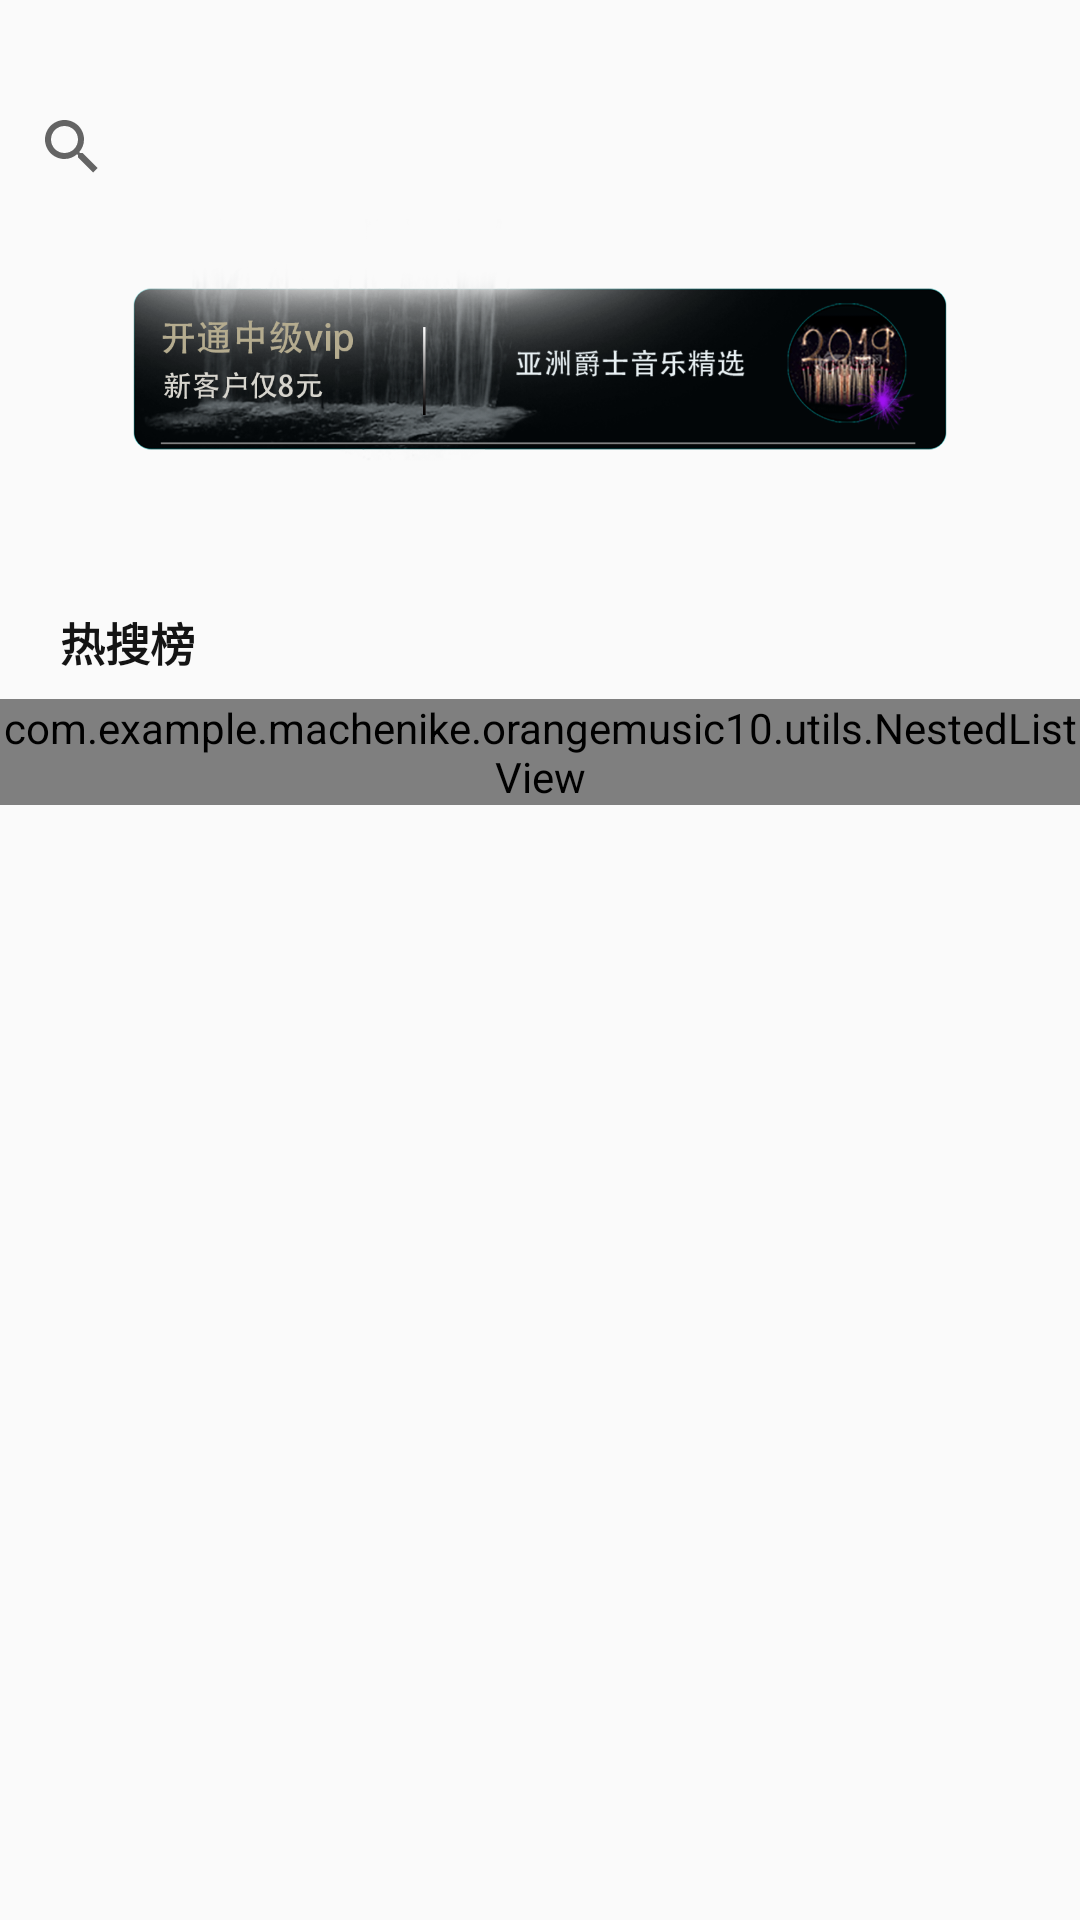

The Android layout XML behind this screen, and the referenced resources:
<!-- AndroidManifest.xml: application theme AppTheme -->
<!-- res/layout/search_music.xml -->
<?xml version="1.0" encoding="utf-8"?>

<LinearLayout xmlns:android="http://schemas.android.com/apk/res/android"
    android:layout_width="match_parent"
    android:layout_height="match_parent"
    android:orientation="vertical">

    <SearchView
        android:id="@+id/sv"
        android:layout_marginTop="25dp"
        android:layout_width="match_parent"
        android:layout_height="wrap_content">

    </SearchView>


    <ScrollView
        android:layout_width="match_parent"
        android:layout_height="match_parent">

        <LinearLayout
            android:orientation="vertical"
            android:layout_width="match_parent"
            android:layout_height="match_parent"
            >

            <ImageView
                android:layout_width="match_parent"
                android:layout_height="100dp"
                android:layout_gravity="center"
                android:src="@mipmap/guanggao"/>

            <TextView
                android:layout_width="match_parent"
                android:layout_height="20dp"
                android:layout_marginTop="30dp"
                android:layout_marginLeft="20dp"
                android:text="热搜榜"
                android:textColor="@color/dark"
                android:textSize="15dp"
                android:textStyle="bold" />


            <com.example.machenike.orangemusic10.utils.NestedListView
                android:id="@+id/lv"
                android:divider="@null"
                android:layout_width="match_parent"
                android:layout_height="match_parent"
                android:layout_marginTop="10dp">

            </com.example.machenike.orangemusic10.utils.NestedListView>
        </LinearLayout>
    </ScrollView>
</LinearLayout>
<!-- resources referenced by this layout -->
<resources>
  <color name="dark">#141414</color>
  <!-- mipmap guanggao: png bitmap (mipmap-xxxhdpi, 289841 bytes) -->
  <style name="AppTheme" parent="Theme.AppCompat.Light.NoActionBar">
          
          <item name="windowNoTitle">true</item>
  
          <item name="colorPrimary">@color/colorPrimary</item>
          <item name="colorPrimaryDark">@color/colorPrimaryDark</item>
          <item name="colorAccent">@color/colorAccent</item>
      </style>
  <color name="colorPrimary">#3F51B5</color>
  <color name="colorPrimaryDark">#303F9F</color>
  <color name="colorAccent">#FF4081</color>
</resources>
